Run: headless pygame with SDL's dummy video driver; simulated clock (each Clock.tick advances the game by its frame time, no real sleeping); random seed 0; keys injected as events and as key.get_pressed() state; no mouse input.
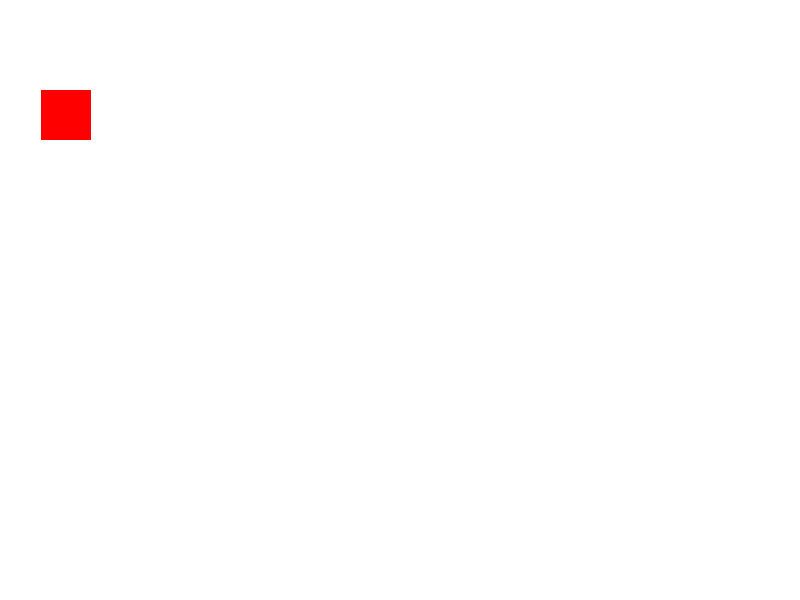
Frame 1 of 2 · flips 1–60 · no input
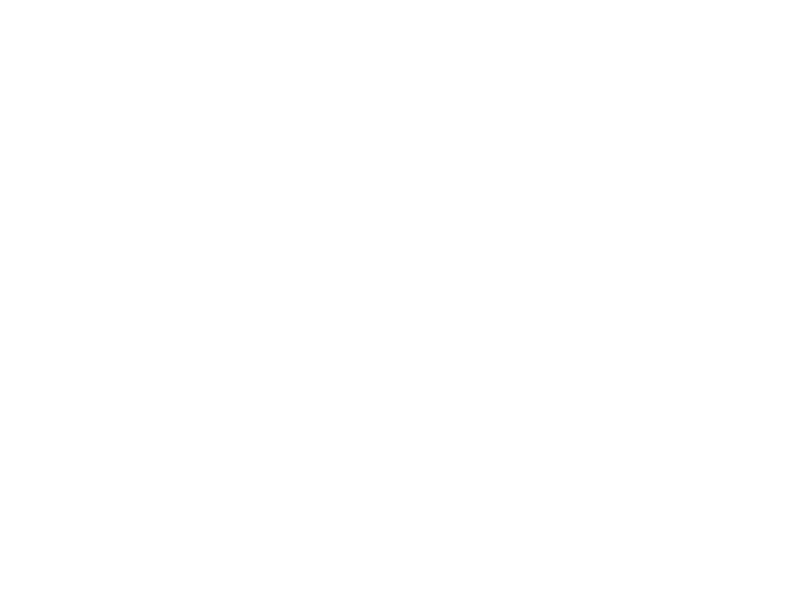
Frame 2 of 2 · flips 61–180 · tapped SPACE, RETURN · held RIGHT (→), D (game ended)

The pygame program that drew these frames:

import pygame
import random

# Initialize Pygame
pygame.init()

screen_width, screen_height = 800, 600
screen = pygame.display.set_mode((screen_width, screen_height))
pygame.display.set_caption('Catching Falling Objects')

# Define colors and game properties
background_color = (255, 255, 255)
object_color = (255, 0, 0)
player_color = (0, 0, 255)
object_size, player_size = 50, 50
object_x = random.randint(0, screen_width - object_size)
object_y = 0
object_speed = 10
player_x = screen_width // 2
player_y = screen_height - player_size
is_paused = False  # Initialize pause state
object_rand_value= random.randint(1,20) #Initialized a new variable to store a random value in the object falling

# Game clock
clock = pygame.time.Clock()

running = True
while running:
  for event in pygame.event.get():
    if event.type == pygame.QUIT:
      running = False
  # Game logic when not paused
  if not is_paused:
    object_y += object_speed
    if object_y > screen_height:
      running = False  # End the game
    if player_y < object_y + object_size and player_x < object_x + object_size and player_x + player_size > object_x:
      object_x = random.randint(0, screen_width - object_size)
      object_y = 0
  
  screen.fill(background_color)
  pygame.draw.rect(screen, object_color,
                   (object_x, object_y, object_size, object_size))

  pygame.display.flip()
  clock.tick(30)


pygame.quit()
